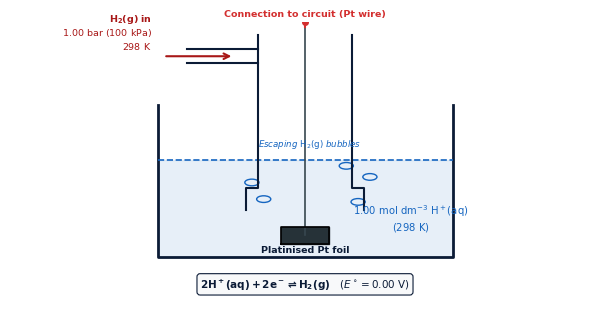
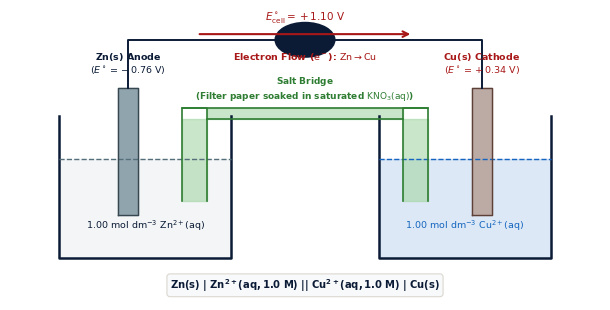
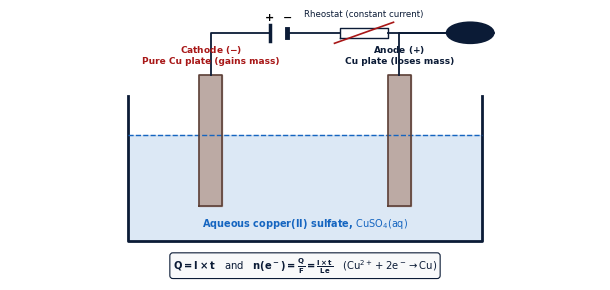
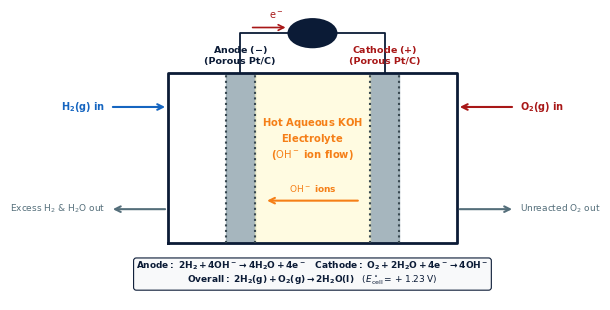
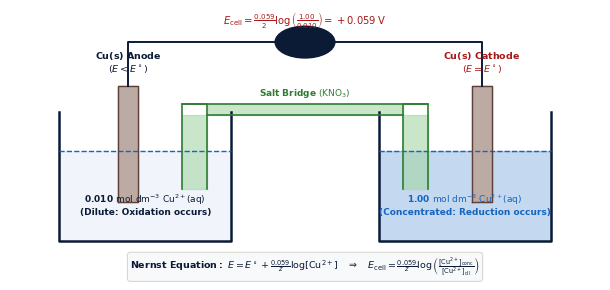

Write Python code to recreate these figures, in order.
"""
Generate High-Quality Cambridge 9701 Paper 4 Figures for Topic 24: Electrochemistry
Candidate: Urwah | Mentora Academy
"""
import os
import matplotlib.pyplot as plt
import numpy as np

fig_dir = r"z:\tests n quizes63\books\psycology\new styl\figures"
os.makedirs(fig_dir, exist_ok=True)

plt.rcParams.update({
    'font.sans-serif': 'Arial',
    'font.family': 'sans-serif',
    'figure.autolayout': True,
    'axes.edgecolor': '#0b1b36',
    'axes.linewidth': 1.0,
})

# -----------------------------------------------------------------------------
# Figure 1: Standard Hydrogen Electrode (SHE) (Q4 / HF Q41)
# -----------------------------------------------------------------------------
def create_she_apparatus():
    fig, ax = plt.subplots(figsize=(6.2, 3.2), dpi=220)
    ax.set_xlim(0, 10)
    ax.set_ylim(0, 10)
    ax.axis('off')

    # Beaker
    ax.plot([2.5, 2.5, 7.5, 7.5], [7.0, 1.5, 1.5, 7.0], color='#0b1b36', lw=2.0)
    # Solution level
    ax.plot([2.5, 7.5], [5.0, 5.0], color='#1565c0', lw=1.2, linestyle='--')
    ax.fill_between([2.5, 7.5], 1.5, 5.0, color='#1565c0', alpha=0.10)
    ax.text(6.8, 2.5, r'$1.00\ \mathrm{mol\ dm^{-3}}\ \mathrm{H^+(aq)}$' '\n' r'$(298\ \mathrm{K})$', fontsize=7.2, color='#1565c0', ha='center', fontweight='bold')

    # Glass tube for H2 inlet
    # Outer tube
    ax.plot([4.2, 4.2, 4.0, 4.0], [9.5, 4.0, 4.0, 3.2], color='#0b1b36', lw=1.5)
    ax.plot([5.8, 5.8, 6.0, 6.0], [9.5, 4.0, 4.0, 3.2], color='#0b1b36', lw=1.5)
    # Side arm / gas inlet
    ax.plot([3.0, 4.2], [8.5, 8.5], color='#0b1b36', lw=1.5)
    ax.plot([3.0, 4.2], [9.0, 9.0], color='#0b1b36', lw=1.5)
    ax.annotate('', xy=(3.8, 8.75), xytext=(2.6, 8.75), arrowprops=dict(arrowstyle='->', color='#a81717', lw=1.5))
    ax.text(2.4, 9.0, r'$\mathbf{H_2(g)\ in}$' '\n' r'$1.00\ \mathrm{bar}\ (100\ \mathrm{kPa})$' '\n' r'$298\ \mathrm{K}$', fontsize=6.8, color='#a81717', ha='right', fontweight='bold')

    # Platinum wire inside
    ax.plot([5.0, 5.0], [9.8, 2.3], color='#37474f', lw=1.2)
    # Platinum foil / plate
    ax.fill_between([4.6, 5.4], 2.0, 2.6, color='#263238')
    ax.plot([4.6, 5.4, 5.4, 4.6, 4.6], [2.0, 2.0, 2.6, 2.6, 2.0], color='#000000', lw=1.2)
    ax.text(5.0, 1.7, 'Platinised Pt foil', fontsize=6.8, color='#0b1b36', ha='center', fontweight='bold')

    # Wire to external circuit
    ax.plot([5.0, 5.0], [9.8, 10.0], color='#d32f2f', lw=1.5)
    ax.plot(5.0, 10.0, 'o', color='#d32f2f', markersize=4)
    ax.text(5.0, 10.2, 'Connection to circuit (Pt wire)', fontsize=6.8, color='#d32f2f', ha='center', fontweight='bold')

    # Escaping bubbles
    for bx, by in [(4.3, 3.6), (4.1, 4.2), (5.9, 3.5), (6.1, 4.4), (5.7, 4.8)]:
        circle = plt.Circle((bx, by), 0.12, color='#1565c0', fill=False, lw=1.0)
        ax.add_patch(circle)
    ax.text(4.2, 5.5, 'Escaping $\mathrm{H_2(g)}$ bubbles', fontsize=6.2, color='#1565c0', fontstyle='italic')

    # Reaction equation box
    ax.text(5.0, 0.4, r'$\mathbf{2H^+(aq) + 2e^- \rightleftharpoons H_2(g)}\quad (E^\circ = 0.00\ \mathrm{V})$', fontsize=7.5, color='#0b1b36', ha='center',
            bbox=dict(boxstyle='round,pad=0.3', facecolor='#f8f9fa', edgecolor='#0b1b36', lw=0.8))

    out_file = os.path.join(fig_dir, "a2_t24_she_apparatus.png")
    fig.savefig(out_file, dpi=220, bbox_inches='tight')
    plt.close(fig)
    print(f"Created: {out_file}")

# -----------------------------------------------------------------------------
# Figure 2: Standard Electrochemical Cell (Zn/Zn2+ || Cu2+/Cu) (Q2 / Q42)
# -----------------------------------------------------------------------------
def create_electrochemical_cell():
    fig, ax = plt.subplots(figsize=(6.2, 3.2), dpi=220)
    ax.set_xlim(0, 12)
    ax.set_ylim(0, 10)
    ax.axis('off')

    # Beaker 1 (Left: Zn)
    ax.plot([1.0, 1.0, 4.5, 4.5], [6.5, 1.5, 1.5, 6.5], color='#0b1b36', lw=1.8)
    ax.plot([1.0, 4.5], [5.0, 5.0], color='#546e7a', lw=1.0, linestyle='--')
    ax.fill_between([1.0, 4.5], 1.5, 5.0, color='#eceff1', alpha=0.6)
    ax.text(2.75, 2.5, r'$1.00\ \mathrm{mol\ dm^{-3}}\ \mathrm{Zn^{2+}(aq)}$', fontsize=6.8, color='#0b1b36', ha='center', fontweight='bold')

    # Electrode 1 (Zn rod)
    ax.fill_between([2.2, 2.6], 3.0, 7.5, color='#90a4ae')
    ax.plot([2.2, 2.6, 2.6, 2.2, 2.2], [3.0, 3.0, 7.5, 7.5, 3.0], color='#37474f', lw=1.0)
    ax.text(2.4, 8.0, r'$\mathbf{Zn(s)\ Anode}$' '\n' r'$(E^\circ = -0.76\ \mathrm{V})$', fontsize=6.8, color='#0b1b36', ha='center', fontweight='bold')

    # Beaker 2 (Right: Cu)
    ax.plot([7.5, 7.5, 11.0, 11.0], [6.5, 1.5, 1.5, 6.5], color='#0b1b36', lw=1.8)
    ax.plot([7.5, 11.0], [5.0, 5.0], color='#1565c0', lw=1.0, linestyle='--')
    ax.fill_between([7.5, 11.0], 1.5, 5.0, color='#1565c0', alpha=0.15)
    ax.text(9.25, 2.5, r'$1.00\ \mathrm{mol\ dm^{-3}}\ \mathrm{Cu^{2+}(aq)}$', fontsize=6.8, color='#1565c0', ha='center', fontweight='bold')

    # Electrode 2 (Cu rod)
    ax.fill_between([9.4, 9.8], 3.0, 7.5, color='#bcaaa4')
    ax.plot([9.4, 9.8, 9.8, 9.4, 9.4], [3.0, 3.0, 7.5, 7.5, 3.0], color='#5d4037', lw=1.0)
    ax.text(9.6, 8.0, r'$\mathbf{Cu(s)\ Cathode}$' '\n' r'$(E^\circ = +0.34\ \mathrm{V})$', fontsize=6.8, color='#a81717', ha='center', fontweight='bold')

    # Salt Bridge (inverted U-tube)
    ax.plot([3.5, 3.5, 4.0, 4.0], [3.5, 6.8, 6.8, 3.5], color='#2e7d32', lw=1.2)
    ax.plot([8.0, 8.0, 8.5, 8.5], [3.5, 6.8, 6.8, 3.5], color='#2e7d32', lw=1.2)
    ax.plot([3.5, 8.5], [6.8, 6.8], color='#2e7d32', lw=1.2)
    ax.plot([4.0, 8.0], [6.4, 6.4], color='#2e7d32', lw=1.2)
    ax.fill_between([3.5, 4.0], 3.5, 6.4, color='#a5d6a7', alpha=0.6)
    ax.fill_between([8.0, 8.5], 3.5, 6.4, color='#a5d6a7', alpha=0.6)
    ax.fill_between([4.0, 8.0], 6.4, 6.8, color='#a5d6a7', alpha=0.6)
    ax.text(6.0, 7.1, r'$\mathbf{Salt\ Bridge}$' '\n' r'(Filter paper soaked in saturated $\mathrm{KNO_3(aq)}$)', fontsize=6.5, color='#2e7d32', ha='center', fontweight='bold')

    # External Circuit & Voltmeter
    ax.plot([2.4, 2.4, 5.4], [7.5, 9.2, 9.2], color='#0b1b36', lw=1.4)
    ax.plot([6.6, 9.6, 9.6], [9.2, 9.2, 7.5], color='#0b1b36', lw=1.4)

    # Voltmeter circle
    circle = plt.Circle((6.0, 9.2), 0.6, color='#0b1b36', fill=True, facecolor='#ffffff', lw=1.5)
    ax.add_patch(circle)
    ax.text(6.0, 9.05, r'$\mathbf{V}$', fontsize=9.0, color='#0b1b36', ha='center', va='center', fontweight='bold')
    ax.text(6.0, 9.9, r'$E^\circ_\mathrm{cell} = +1.10\ \mathrm{V}$', fontsize=7.5, color='#a81717', ha='center', fontweight='bold')

    # Electron flow arrow
    ax.annotate('', xy=(8.2, 9.4), xytext=(3.8, 9.4), arrowprops=dict(arrowstyle='->', color='#a81717', lw=1.5))
    ax.text(6.0, 8.5, r'Electron Flow ($\mathrm{e^-}$): $\mathrm{Zn \rightarrow Cu}$', fontsize=6.8, color='#a81717', ha='center', fontweight='bold')

    # Cell notation at bottom
    ax.text(6.0, 0.4, r'$\mathbf{Zn(s)\ |\ Zn^{2+}(aq, 1.0\ M)\ ||\ Cu^{2+}(aq, 1.0\ M)\ |\ Cu(s)}$', fontsize=7.2, color='#0b1b36', ha='center',
            bbox=dict(boxstyle='round,pad=0.3', facecolor='#f8f9fa', edgecolor='#dcd8d0', lw=0.8))

    out_file = os.path.join(fig_dir, "a2_t24_electrochemical_cell.png")
    fig.savefig(out_file, dpi=220, bbox_inches='tight')
    plt.close(fig)
    print(f"Created: {out_file}")

# -----------------------------------------------------------------------------
# Figure 3: Quantitative Electrolysis Apparatus (Q1 / Q17)
# -----------------------------------------------------------------------------
def create_electrolysis_coulometer():
    fig, ax = plt.subplots(figsize=(6.2, 3.0), dpi=220)
    ax.set_xlim(0, 10)
    ax.set_ylim(0, 10)
    ax.axis('off')

    # Beaker / Electrolytic Cell
    ax.plot([2.0, 2.0, 8.0, 8.0], [7.0, 1.5, 1.5, 7.0], color='#0b1b36', lw=2.0)
    ax.plot([2.0, 8.0], [5.5, 5.5], color='#1565c0', lw=1.0, linestyle='--')
    ax.fill_between([2.0, 8.0], 1.5, 5.5, color='#1565c0', alpha=0.15)
    ax.text(5.0, 2.0, r'Aqueous copper(II) sulfate, $\mathrm{CuSO_4(aq)}$', fontsize=7.0, color='#1565c0', ha='center', fontweight='bold')

    # Cathode (negative, Cu deposition)
    ax.fill_between([3.2, 3.6], 2.8, 7.8, color='#bcaaa4')
    ax.plot([3.2, 3.6, 3.6, 3.2, 3.2], [2.8, 2.8, 7.8, 7.8, 2.8], color='#5d4037', lw=1.2)
    ax.text(3.4, 8.2, r'$\mathbf{Cathode\ (-)}$' '\n' r'Pure Cu plate (gains mass)', fontsize=6.5, color='#a81717', ha='center', fontweight='bold')

    # Anode (positive, impure or pure Cu dissolution)
    ax.fill_between([6.4, 6.8], 2.8, 7.8, color='#bcaaa4')
    ax.plot([6.4, 6.8, 6.8, 6.4, 6.4], [2.8, 2.8, 7.8, 7.8, 2.8], color='#5d4037', lw=1.2)
    ax.text(6.6, 8.2, r'$\mathbf{Anode\ (+)}$' '\n' r'Cu plate (loses mass)', fontsize=6.5, color='#0b1b36', ha='center', fontweight='bold')

    # External Circuit: Power supply, Variable resistor, Ammeter
    # Left lead from Cathode up to power supply
    ax.plot([3.4, 3.4, 4.4], [7.8, 9.4, 9.4], color='#0b1b36', lw=1.3)
    # DC Power Supply symbol
    ax.plot([4.4, 4.4], [9.1, 9.7], color='#0b1b36', lw=2.5) # positive long
    ax.plot([4.7, 4.7], [9.25, 9.55], color='#0b1b36', lw=3.5) # negative short
    ax.text(4.4, 9.85, '+', fontsize=8.0, fontweight='bold', ha='center')
    ax.text(4.7, 9.85, '−', fontsize=8.0, fontweight='bold', ha='center')

    # Variable resistor
    ax.plot([4.7, 5.6], [9.4, 9.4], color='#0b1b36', lw=1.3)
    ax.plot([5.6, 6.4, 6.4, 5.6, 5.6], [9.2, 9.2, 9.6, 9.6, 9.2], color='#0b1b36', lw=1.0)
    ax.plot([5.5, 6.5], [9.0, 9.8], color='#a81717', lw=1.2) # arrow across rheostat
    ax.text(6.0, 10.0, 'Rheostat (constant current)', fontsize=6.2, color='#0b1b36', ha='center')

    # Ammeter
    ax.plot([6.4, 7.4], [9.4, 9.4], color='#0b1b36', lw=1.3)
    circle = plt.Circle((7.8, 9.4), 0.4, color='#0b1b36', fill=True, facecolor='#ffffff', lw=1.2)
    ax.add_patch(circle)
    ax.text(7.8, 9.35, r'$\mathbf{A}$', fontsize=8.0, color='#0b1b36', ha='center', va='center', fontweight='bold')

    # Lead down to Anode
    ax.plot([8.2, 6.6, 6.6], [9.4, 9.4, 7.8], color='#0b1b36', lw=1.3)

    # Faraday equation box
    ax.text(5.0, 0.4, r'$\mathbf{Q = I \times t}\quad \mathrm{and}\quad \mathbf{n(e^-) = \frac{Q}{F} = \frac{I \times t}{Le}}\quad (\mathrm{Cu^{2+} + 2e^- \rightarrow Cu})$',
            fontsize=7.2, color='#0b1b36', ha='center',
            bbox=dict(boxstyle='round,pad=0.3', facecolor='#f8f9fa', edgecolor='#0b1b36', lw=0.8))

    out_file = os.path.join(fig_dir, "a2_t24_electrolysis_coulometer.png")
    fig.savefig(out_file, dpi=220, bbox_inches='tight')
    plt.close(fig)
    print(f"Created: {out_file}")

# -----------------------------------------------------------------------------
# Figure 4: Alkaline Hydrogen-Oxygen Fuel Cell (Q5 / Q43)
# -----------------------------------------------------------------------------
def create_alkaline_fuel_cell():
    fig, ax = plt.subplots(figsize=(6.2, 3.2), dpi=220)
    ax.set_xlim(0, 10)
    ax.set_ylim(0, 10)
    ax.axis('off')

    # Main outer chamber
    ax.plot([2.0, 2.0, 8.0, 8.0, 2.0], [2.0, 8.0, 8.0, 2.0, 2.0], color='#0b1b36', lw=2.0)

    # Porous Anode (left)
    ax.fill_between([3.2, 3.8], 2.0, 8.0, color='#90a4ae', alpha=0.8)
    ax.plot([3.2, 3.2], [2.0, 8.0], color='#37474f', lw=1.5, linestyle=':')
    ax.plot([3.8, 3.8], [2.0, 8.0], color='#37474f', lw=1.5, linestyle=':')
    ax.text(3.5, 8.3, r'$\mathbf{Anode\ (-)}$' '\n(Porous Pt/C)', fontsize=6.8, color='#0b1b36', ha='center', fontweight='bold')

    # Porous Cathode (right)
    ax.fill_between([6.2, 6.8], 2.0, 8.0, color='#90a4ae', alpha=0.8)
    ax.plot([6.2, 6.2], [2.0, 8.0], color='#37474f', lw=1.5, linestyle=':')
    ax.plot([6.8, 6.8], [2.0, 8.0], color='#37474f', lw=1.5, linestyle=':')
    ax.text(6.5, 8.3, r'$\mathbf{Cathode\ (+)}$' '\n(Porous Pt/C)', fontsize=6.8, color='#a81717', ha='center', fontweight='bold')

    # Electrolyte compartment (center)
    ax.fill_between([3.8, 6.2], 2.0, 8.0, color='#fff9c4', alpha=0.5)
    ax.text(5.0, 5.0, r'$\mathbf{Hot\ Aqueous\ KOH}$' '\n' r'$\mathbf{Electrolyte}$' '\n' r'($\mathrm{OH^-}$ ion flow)', fontsize=7.2, color='#f57f17', ha='center', fontweight='bold')
    # OH- migration arrow from cathode to anode
    ax.annotate('', xy=(4.0, 3.5), xytext=(6.0, 3.5), arrowprops=dict(arrowstyle='->', color='#f57f17', lw=1.5))
    ax.text(5.0, 3.8, r'$\mathrm{OH^-}$ ions', fontsize=6.5, color='#f57f17', ha='center', fontweight='bold')

    # Inlets & Outlets
    # H2 In (top left)
    ax.annotate('', xy=(2.0, 6.8), xytext=(0.8, 6.8), arrowprops=dict(arrowstyle='->', color='#1565c0', lw=1.5))
    ax.text(0.7, 6.8, r'$\mathbf{H_2(g)\ in}$', fontsize=7.0, color='#1565c0', ha='right', va='center', fontweight='bold')

    # Excess H2 / H2O out (bottom left)
    ax.annotate('', xy=(0.8, 3.2), xytext=(2.0, 3.2), arrowprops=dict(arrowstyle='->', color='#546e7a', lw=1.5))
    ax.text(0.7, 3.2, r'Excess $\mathrm{H_2}$ & $\mathrm{H_2O}$ out', fontsize=6.5, color='#546e7a', ha='right', va='center')

    # O2 In (top right)
    ax.annotate('', xy=(8.0, 6.8), xytext=(9.2, 6.8), arrowprops=dict(arrowstyle='->', color='#a81717', lw=1.5))
    ax.text(9.3, 6.8, r'$\mathbf{O_2(g)\ in}$', fontsize=7.0, color='#a81717', ha='left', va='center', fontweight='bold')

    # Unreacted O2 out (bottom right)
    ax.annotate('', xy=(9.2, 3.2), xytext=(8.0, 3.2), arrowprops=dict(arrowstyle='->', color='#546e7a', lw=1.5))
    ax.text(9.3, 3.2, r'Unreacted $\mathrm{O_2}$ out', fontsize=6.5, color='#546e7a', ha='left', va='center')

    # External Circuit
    ax.plot([3.5, 3.5, 4.5], [8.0, 9.4, 9.4], color='#0b1b36', lw=1.3)
    ax.plot([5.5, 6.5, 6.5], [9.4, 9.4, 8.0], color='#0b1b36', lw=1.3)
    # Load / Motor
    circle = plt.Circle((5.0, 9.4), 0.5, color='#0b1b36', fill=True, facecolor='#ffffff', lw=1.3)
    ax.add_patch(circle)
    ax.text(5.0, 9.35, r'$\mathbf{Load}$', fontsize=7.0, color='#0b1b36', ha='center', va='center', fontweight='bold')
    # Electron arrow
    ax.annotate('', xy=(4.5, 9.6), xytext=(3.7, 9.6), arrowprops=dict(arrowstyle='->', color='#a81717', lw=1.2))
    ax.text(4.1, 9.9, r'$\mathrm{e^-}$', fontsize=7.0, color='#a81717', fontweight='bold')

    # Overall Reaction Box
    ax.text(5.0, 0.6, r'$\mathbf{Anode:\ 2H_2 + 4OH^- \rightarrow 4H_2O + 4e^-}\quad\mathbf{Cathode:\ O_2 + 2H_2O + 4e^- \rightarrow 4OH^-}$' '\n' r'$\mathbf{Overall:\ 2H_2(g) + O_2(g) \rightarrow 2H_2O(l)}\quad (E^\circ_\mathrm{cell} = +1.23\ \mathrm{V})$',
            fontsize=6.5, color='#0b1b36', ha='center',
            bbox=dict(boxstyle='round,pad=0.3', facecolor='#f8f9fa', edgecolor='#0b1b36', lw=0.8))

    out_file = os.path.join(fig_dir, "a2_t24_alkaline_fuel_cell.png")
    fig.savefig(out_file, dpi=220, bbox_inches='tight')
    plt.close(fig)
    print(f"Created: {out_file}")

# -----------------------------------------------------------------------------
# Figure 5: Copper Concentration Cell (Q10 / Q45)
# -----------------------------------------------------------------------------
def create_concentration_cell():
    fig, ax = plt.subplots(figsize=(6.2, 3.0), dpi=220)
    ax.set_xlim(0, 12)
    ax.set_ylim(0, 10)
    ax.axis('off')

    # Left beaker: Dilute Cu2+ (0.010 mol dm-3)
    ax.plot([1.0, 1.0, 4.5, 4.5], [6.5, 1.5, 1.5, 6.5], color='#0b1b36', lw=1.8)
    ax.plot([1.0, 4.5], [5.0, 5.0], color='#1565c0', lw=1.0, linestyle='--')
    ax.fill_between([1.0, 4.5], 1.5, 5.0, color='#1565c0', alpha=0.06)
    ax.text(2.75, 2.5, r'$\mathbf{0.010\ \mathrm{mol\ dm^{-3}}\ \mathrm{Cu^{2+}(aq)}}$' '\n(Dilute: Oxidation occurs)', fontsize=6.5, color='#0b1b36', ha='center', fontweight='bold')

    # Cu electrode left (Anode)
    ax.fill_between([2.2, 2.6], 3.0, 7.5, color='#bcaaa4')
    ax.plot([2.2, 2.6, 2.6, 2.2, 2.2], [3.0, 3.0, 7.5, 7.5, 3.0], color='#5d4037', lw=1.0)
    ax.text(2.4, 8.0, r'$\mathbf{Cu(s)\ Anode}$' '\n' r'$(E < E^\circ)$', fontsize=6.8, color='#0b1b36', ha='center', fontweight='bold')

    # Right beaker: Concentrated Cu2+ (1.00 mol dm-3)
    ax.plot([7.5, 7.5, 11.0, 11.0], [6.5, 1.5, 1.5, 6.5], color='#0b1b36', lw=1.8)
    ax.plot([7.5, 11.0], [5.0, 5.0], color='#1565c0', lw=1.0, linestyle='--')
    ax.fill_between([7.5, 11.0], 1.5, 5.0, color='#1565c0', alpha=0.25)
    ax.text(9.25, 2.5, r'$\mathbf{1.00\ \mathrm{mol\ dm^{-3}}\ \mathrm{Cu^{2+}(aq)}}$' '\n(Concentrated: Reduction occurs)', fontsize=6.5, color='#1565c0', ha='center', fontweight='bold')

    # Cu electrode right (Cathode)
    ax.fill_between([9.4, 9.8], 3.0, 7.5, color='#bcaaa4')
    ax.plot([9.4, 9.8, 9.8, 9.4, 9.4], [3.0, 3.0, 7.5, 7.5, 3.0], color='#5d4037', lw=1.0)
    ax.text(9.6, 8.0, r'$\mathbf{Cu(s)\ Cathode}$' '\n' r'$(E = E^\circ)$', fontsize=6.8, color='#a81717', ha='center', fontweight='bold')

    # Salt bridge
    ax.plot([3.5, 3.5, 4.0, 4.0], [3.5, 6.8, 6.8, 3.5], color='#2e7d32', lw=1.2)
    ax.plot([8.0, 8.0, 8.5, 8.5], [3.5, 6.8, 6.8, 3.5], color='#2e7d32', lw=1.2)
    ax.plot([3.5, 8.5], [6.8, 6.8], color='#2e7d32', lw=1.2)
    ax.plot([4.0, 8.0], [6.4, 6.4], color='#2e7d32', lw=1.2)
    ax.fill_between([3.5, 4.0], 3.5, 6.4, color='#a5d6a7', alpha=0.6)
    ax.fill_between([8.0, 8.5], 3.5, 6.4, color='#a5d6a7', alpha=0.6)
    ax.fill_between([4.0, 8.0], 6.4, 6.8, color='#a5d6a7', alpha=0.6)
    ax.text(6.0, 7.1, r'$\mathbf{Salt\ Bridge}\ (\mathrm{KNO_3})$', fontsize=6.5, color='#2e7d32', ha='center', fontweight='bold')

    # Voltmeter
    ax.plot([2.4, 2.4, 5.4], [7.5, 9.2, 9.2], color='#0b1b36', lw=1.4)
    ax.plot([6.6, 9.6, 9.6], [9.2, 9.2, 7.5], color='#0b1b36', lw=1.4)
    circle = plt.Circle((6.0, 9.2), 0.6, color='#0b1b36', fill=True, facecolor='#ffffff', lw=1.5)
    ax.add_patch(circle)
    ax.text(6.0, 9.05, r'$\mathbf{V}$', fontsize=9.0, color='#0b1b36', ha='center', va='center', fontweight='bold')
    ax.text(6.0, 9.9, r'$E_\mathrm{cell} = \frac{0.059}{2}\log\left(\frac{1.00}{0.010}\right) = +0.059\ \mathrm{V}$', fontsize=7.2, color='#a81717', ha='center', fontweight='bold')

    # Nernst formula box
    ax.text(6.0, 0.4, r'$\mathbf{Nernst\ Equation:\ } E = E^\circ + \frac{0.059}{z}\log[\mathrm{Cu^{2+}}]\quad \Rightarrow\quad E_\mathrm{cell} = \frac{0.059}{z}\log\left(\frac{[\mathrm{Cu^{2+}}]_\mathrm{conc}}{[\mathrm{Cu^{2+}}]_\mathrm{dil}}\right)$',
            fontsize=6.8, color='#0b1b36', ha='center',
            bbox=dict(boxstyle='round,pad=0.3', facecolor='#f8f9fa', edgecolor='#dcd8d0', lw=0.8))

    out_file = os.path.join(fig_dir, "a2_t24_concentration_cell.png")
    fig.savefig(out_file, dpi=220, bbox_inches='tight')
    plt.close(fig)
    print(f"Created: {out_file}")

if __name__ == "__main__":
    create_she_apparatus()
    create_electrochemical_cell()
    create_electrolysis_coulometer()
    create_alkaline_fuel_cell()
    create_concentration_cell()
    print("All Topic 24 figures successfully generated.")
